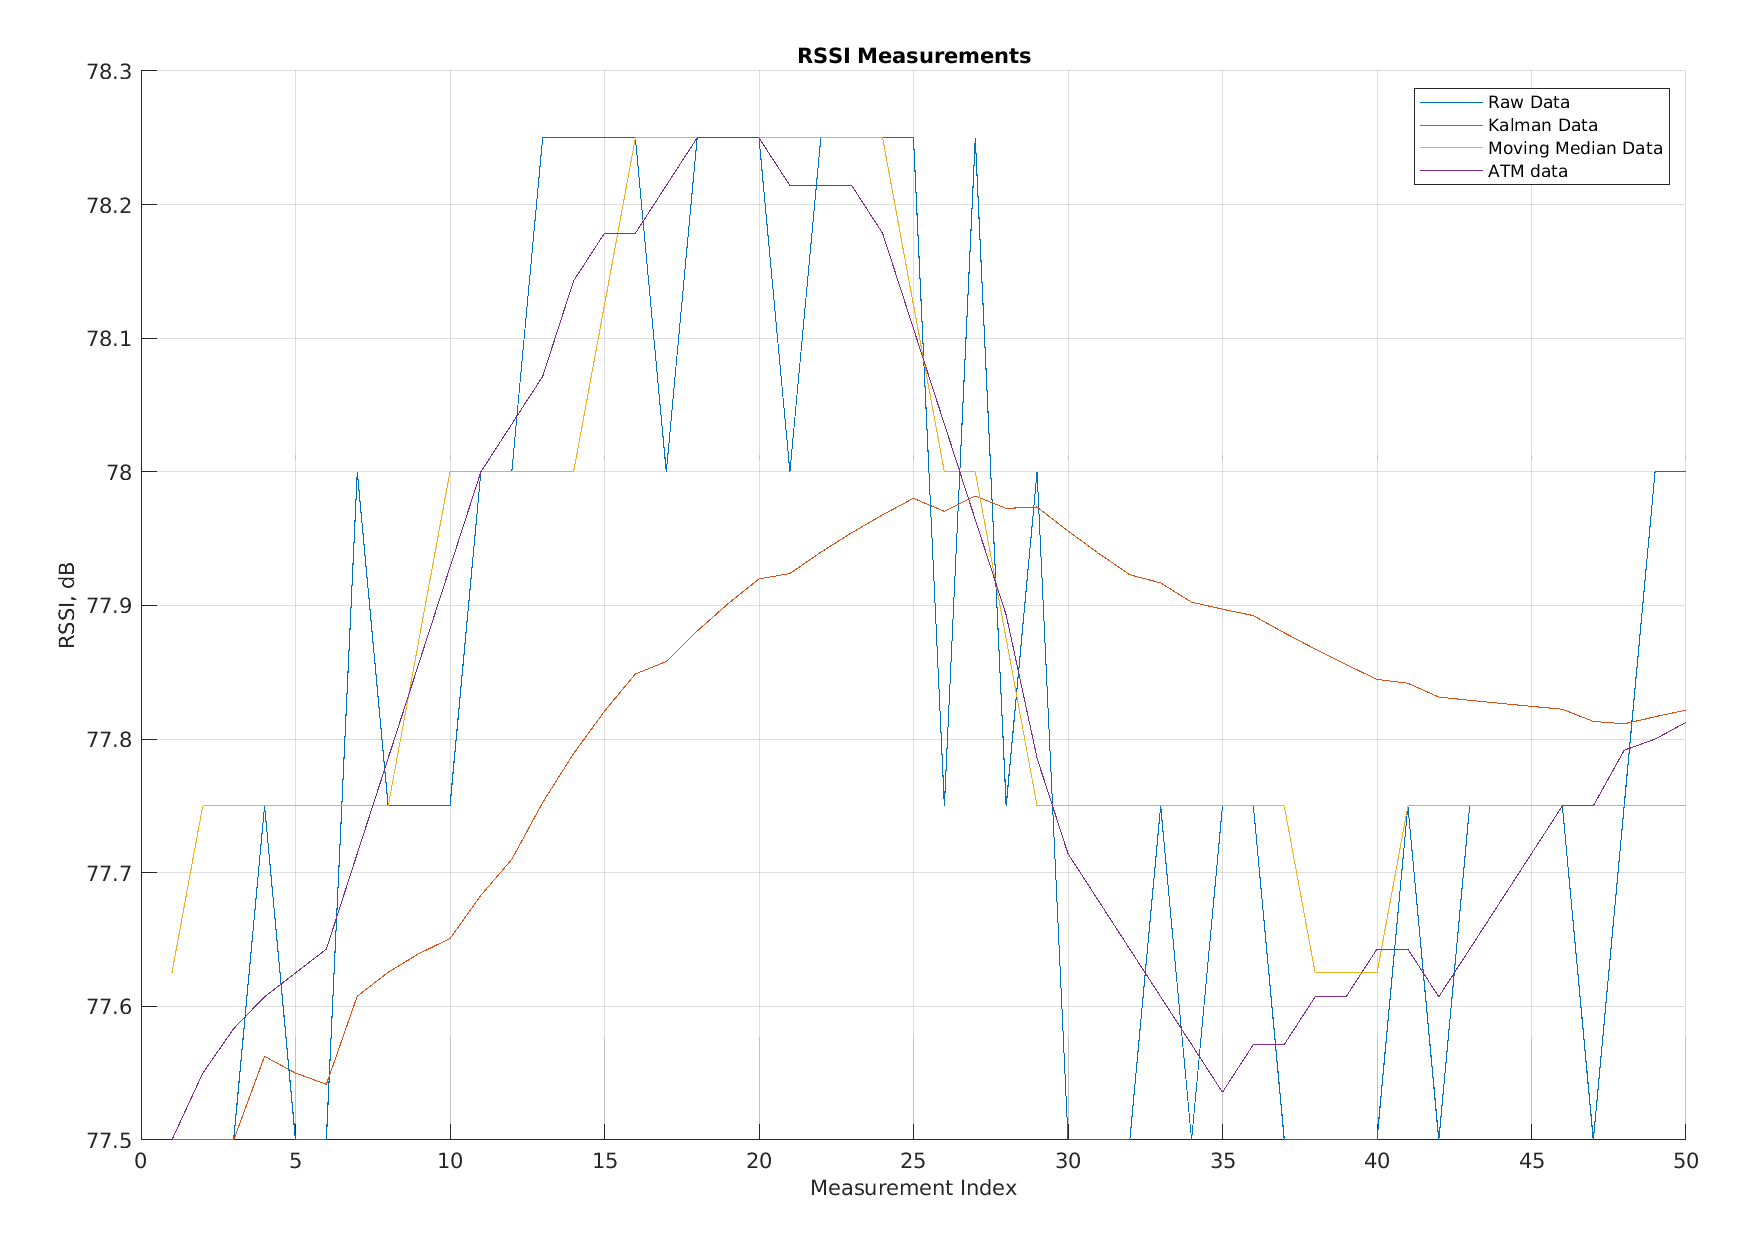

The data file committed next to this chart (first rows):
Raw Data, Kalman Data, Moving Average Data, app.FilteredATM
77.5, 77.5, 77.62, 77.5
77.5, 77.5, 77.75, 77.55
77.5, 77.5, 77.75, 77.58
77.75, 77.56, 77.75, 77.61
77.5, 77.55, 77.75, 77.62
77.5, 77.54, 77.75, 77.64
78, 77.61, 77.75, 77.71
77.75, 77.63, 77.75, 77.79
77.75, 77.64, 77.88, 77.86
77.75, 77.65, 78, 77.93
78, 77.68, 78, 78
78, 77.71, 78, 78.04
78.25, 77.75, 78, 78.07
78.25, 77.79, 78, 78.14
78.25, 77.82, 78.12, 78.18
78.25, 77.85, 78.25, 78.18
78, 77.86, 78.25, 78.21
78.25, 77.88, 78.25, 78.25
78.25, 77.9, 78.25, 78.25
78.25, 77.92, 78.25, 78.25
78, 77.92, 78.25, 78.21
78.25, 77.94, 78.25, 78.21
78.25, 77.95, 78.25, 78.21
78.25, 77.97, 78.25, 78.18
78.25, 77.98, 78.12, 78.11
77.75, 77.97, 78, 78.04
78.25, 77.98, 78, 77.96
77.75, 77.97, 77.88, 77.89
78, 77.97, 77.75, 77.79
77.5, 77.96, 77.75, 77.71
77.5, 77.94, 77.75, 77.68
77.5, 77.92, 77.75, 77.64
77.75, 77.92, 77.75, 77.61
77.5, 77.9, 77.75, 77.57
77.75, 77.9, 77.75, 77.54
77.75, 77.89, 77.75, 77.57
77.5, 77.88, 77.75, 77.57
77.5, 77.87, 77.62, 77.61
77.5, 77.86, 77.62, 77.61
77.5, 77.84, 77.62, 77.64
77.75, 77.84, 77.75, 77.64
77.5, 77.83, 77.75, 77.61
77.75, 77.83, 77.75, 77.64
77.75, 77.83, 77.75, 77.68
77.75, 77.82, 77.75, 77.71
77.75, 77.82, 77.75, 77.75
77.5, 77.81, 77.75, 77.75
77.75, 77.81, 77.75, 77.79
78, 77.82, 77.75, 77.8
78, 77.82, 77.75, 77.81
